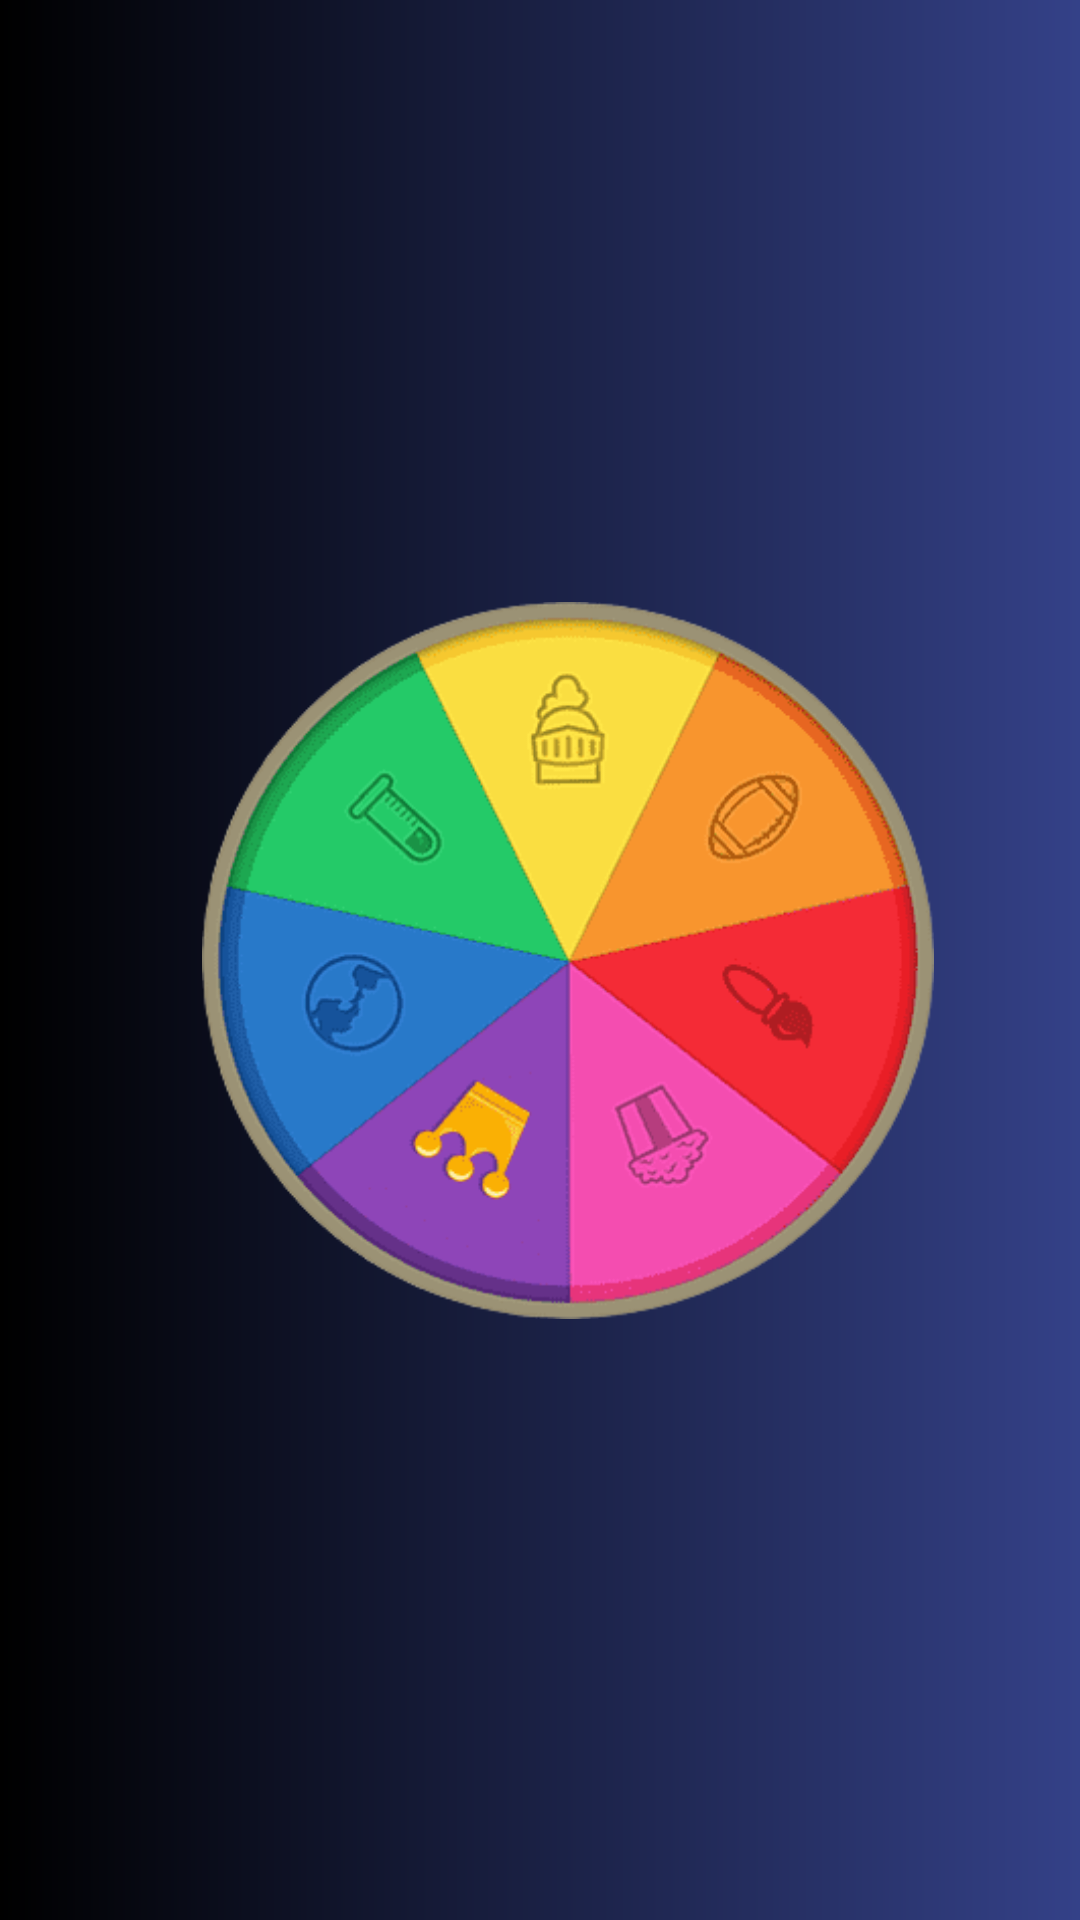

Reconstruct the res/layout file that produces this screen, plus the resources it refers to.
<!-- AndroidManifest.xml: application theme Theme.PlantillaMillonario -->
<!-- res/layout/activity_main.xml -->
<?xml version="1.0" encoding="utf-8"?>
<androidx.constraintlayout.widget.ConstraintLayout xmlns:android="http://schemas.android.com/apk/res/android"
    xmlns:app="http://schemas.android.com/apk/res-auto"
    xmlns:tools="http://schemas.android.com/tools"
    android:layout_width="match_parent"
    android:layout_height="match_parent"
    android:background="@drawable/strokel"
    tools:context=".MainActivity">


    <TextView
        android:id="@+id/textView2"
        android:layout_width="244dp"
        android:layout_height="239dp"
        android:background="@drawable/logop"
        app:layout_constraintBottom_toBottomOf="parent"
        app:layout_constraintEnd_toEndOf="parent"
        app:layout_constraintHorizontal_bias="0.581"
        app:layout_constraintStart_toStartOf="parent"
        app:layout_constraintTop_toTopOf="parent" />
</androidx.constraintlayout.widget.ConstraintLayout>
<!-- resources referenced by this layout -->
<resources>
  <!-- drawable logop: png bitmap (drawable, 33255 bytes) -->
  <!-- drawable strokel (drawable) -->
  <?xml version="1.0" encoding="utf-8"?>
  <shape xmlns:android="http://schemas.android.com/apk/res/android">
      <gradient android:startColor="@color/black" android:endColor="@color/azul"></gradient>
  
  </shape>
  <style name="Theme.PlantillaMillonario" parent="Base.Theme.PlantillaMillonario" />
  <color name="black">#FF000000</color>
  <color name="azul">#344188</color>
  <style name="Base.Theme.PlantillaMillonario" parent="Theme.Material3.DayNight.NoActionBar">
          
          
      </style>
</resources>
